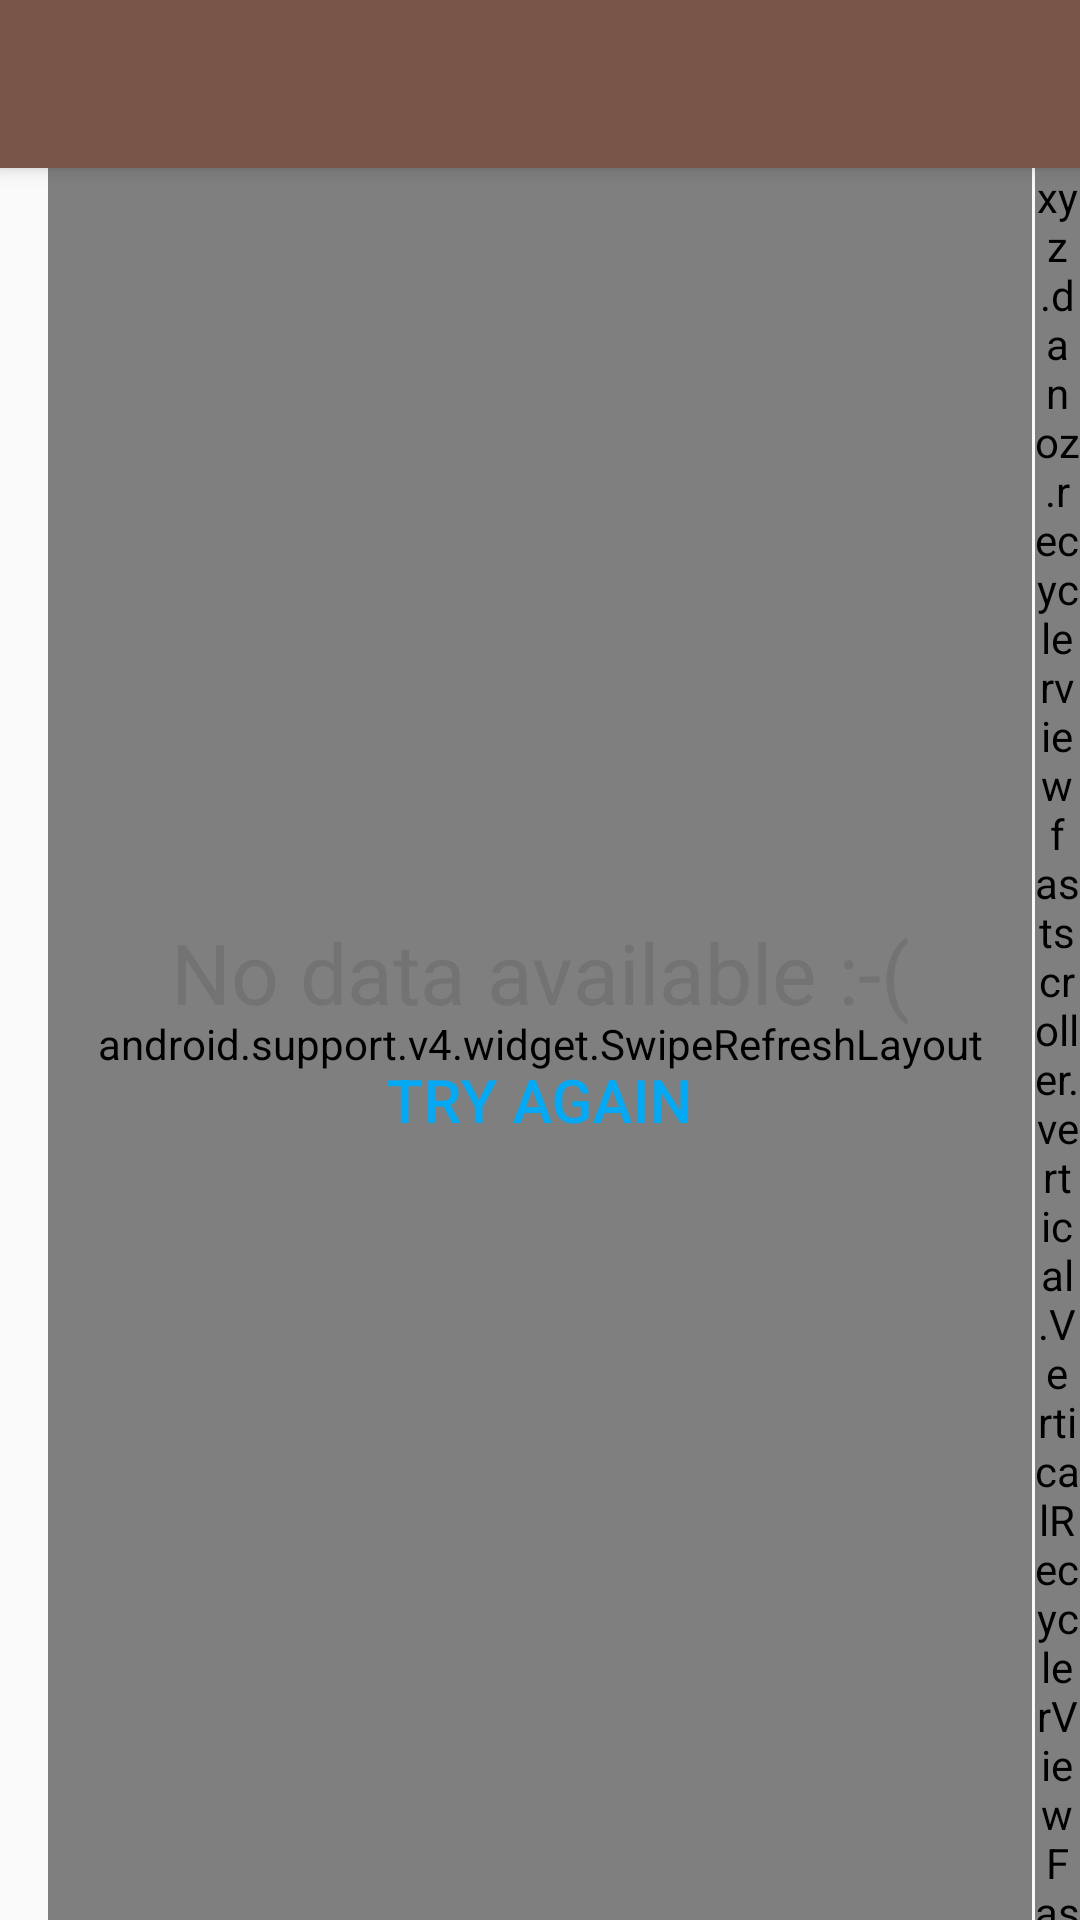

This screen was rendered from an Android layout file. Write that file and the resources it references.
<!-- AndroidManifest.xml: application theme AppTheme.NoActionBar -->
<!-- res/layout/activity_meteorite_list.xml -->
<?xml version="1.0" encoding="utf-8"?>
<android.support.design.widget.CoordinatorLayout
    xmlns:android="http://schemas.android.com/apk/res/android"
    xmlns:app="http://schemas.android.com/apk/res-auto"
    xmlns:tools="http://schemas.android.com/tools"
    android:layout_width="match_parent"
    android:layout_height="match_parent"
    android:fitsSystemWindows="true"
    tools:context="com.sumera.meteorites.MainActivity">

    <android.support.design.widget.AppBarLayout
        android:id="@+id/app_bar"
        android:layout_width="match_parent"
        android:layout_height="wrap_content"
        android:theme="@style/AppTheme.AppBarOverlay">

        <android.support.v7.widget.Toolbar
            android:id="@+id/toolbar"
            android:layout_width="match_parent"
            android:layout_height="?attr/actionBarSize"
            app:popupTheme="@style/AppTheme.PopupOverlay"/>

    </android.support.design.widget.AppBarLayout>

    <FrameLayout
        android:id="@+id/frameLayout"
        android:layout_width="match_parent"
        android:layout_height="match_parent"
        app:layout_behavior="@string/appbar_scrolling_view_behavior">

        <include layout="@layout/meteorite_list"/>

    </FrameLayout>


</android.support.design.widget.CoordinatorLayout>
<!-- res/layout/meteorite_list.xml (included above) -->
<?xml version="1.0" encoding="utf-8"?>
<android.support.design.widget.CoordinatorLayout
    xmlns:android="http://schemas.android.com/apk/res/android"
    xmlns:app="http://schemas.android.com/apk/res-auto"
    xmlns:tools="http://schemas.android.com/tools"
    android:id="@+id/coordinator_layout"
    android:layout_width="match_parent"
    android:layout_height="match_parent">

    <android.support.v4.widget.SwipeRefreshLayout
        android:id="@+id/swiperefresh"
        android:layout_width="match_parent"
        android:layout_height="match_parent"
        android:layout_marginLeft="16dp"
        android:layout_marginRight="16dp" >

        <com.sumera.meteorites.view.EmptyableFastScrollRecyclerView
            android:id="@+id/meteorite_list"
            android:name="com.sumera.meteorites.MeteoriteListFragment"
            android:layout_width="match_parent"
            android:layout_height="match_parent"

            app:layoutManager="LinearLayoutManager"
            tools:context="com.sumera.meteorites.MainActivity"
            tools:listitem="@layout/meteorite_list_item"/>

    </android.support.v4.widget.SwipeRefreshLayout>

    <RelativeLayout
        android:layout_width="match_parent"
        android:layout_height="match_parent"
        android:clickable="false" >

        <xyz.danoz.recyclerviewfastscroller.vertical.VerticalRecyclerViewFastScroller
            android:id="@+id/fast_scroller"
            android:layout_width="15dp"
            android:layout_height="match_parent"
            android:layout_alignParentRight="true"
            app:rfs_barColor="@color/colorPrimaryDark"
            app:rfs_handleColor="@color/colorPrimaryDark"/>

    </RelativeLayout>

    <LinearLayout
        android:id="@+id/recycler_empty_view"
        android:layout_width="match_parent"
        android:layout_height="wrap_content"
        android:layout_gravity="center"
        android:gravity="top"
        android:orientation="vertical">

        <TextView
            android:layout_width="match_parent"
            android:layout_height="wrap_content"
            android:textSize="28dp"
            android:gravity="center"
            android:textColor="@color/dark_grey"
            android:text="@string/no_data_title" />

        <Button
            android:id="@+id/try_again_button"
            android:layout_width="match_parent"
            android:layout_height="wrap_content"
            android:textSize="20dp"
            android:gravity="center"
            android:textColor="@color/light_blue"
            android:text="@string/try_again"
            style="?android:attr/borderlessButtonStyle" />

    </LinearLayout>

</android.support.design.widget.CoordinatorLayout>
<!-- res/layout/meteorite_list_item.xml (included above) -->
<?xml version="1.0" encoding="utf-8"?>
<LinearLayout xmlns:android="http://schemas.android.com/apk/res/android"
    android:layout_width="match_parent"
    android:layout_height="48dp"
    android:layout_centerVertical="true"
    android:layout_margin="16dp"
    android:orientation="vertical">

    <TextView
        android:id="@+id/name"
        android:layout_width="match_parent"
        android:layout_height="wrap_content"
        android:textSize="16sp"
        android:textAppearance="?attr/textAppearanceListItem"/>

    <TextView
        android:id="@+id/mass"
        android:layout_width="match_parent"
        android:layout_height="wrap_content"
        android:textColor="@android:color/darker_gray"
        android:textSize="14sp"
        android:textAppearance="?attr/textAppearanceListItem"/>

</LinearLayout>
<!-- resources referenced by this layout -->
<resources>
  <color name="colorPrimaryDark">#5D4037</color>
  <color name="dark_grey">#FF737373</color>
  <color name="light_blue">#03A9F4</color>
  <string name="no_data_title">No data available :-(</string>
  <string name="try_again">Try again</string>
  <style name="AppTheme.AppBarOverlay" parent="ThemeOverlay.AppCompat.Dark.ActionBar" />
  <style name="AppTheme.PopupOverlay" parent="ThemeOverlay.AppCompat.Light" />
  <style name="AppTheme.NoActionBar">
          <item name="windowActionBar">false</item>
          <item name="windowNoTitle">true</item>
      </style>
</resources>
